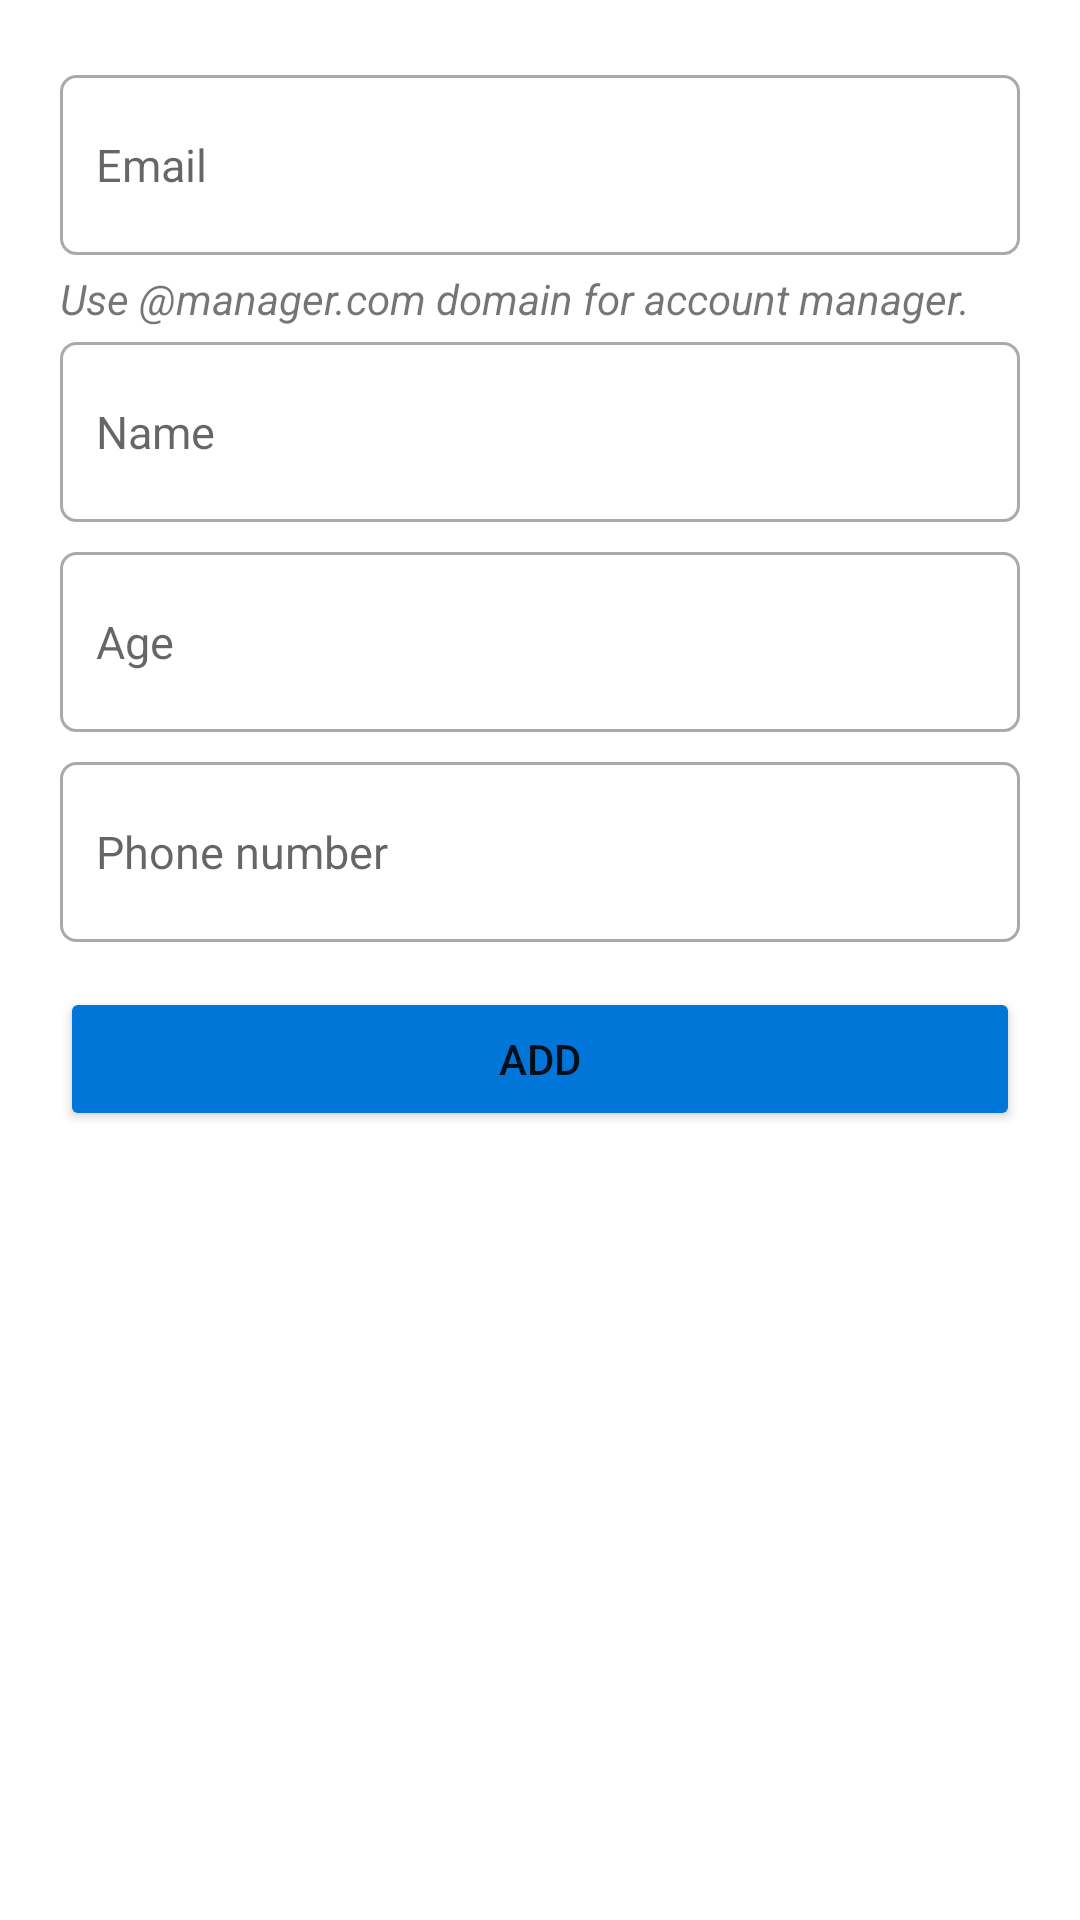

Layout XML and referenced resources for this Android screen:
<!-- AndroidManifest.xml: application theme Theme.StudentManagement -->
<!-- res/layout/activity_add_user.xml -->
<?xml version="1.0" encoding="utf-8"?>
<LinearLayout xmlns:android="http://schemas.android.com/apk/res/android"
    xmlns:tools="http://schemas.android.com/tools"
    android:layout_width="match_parent"
    android:layout_height="match_parent"
    tools:context=".user.AddUserActivity"
    android:orientation="vertical"
    android:padding="20dp">

    <EditText
        android:id="@+id/etEmail"
        android:layout_width="match_parent"
        android:layout_height="60dp"
        android:ems="10"
        android:background="@drawable/custom_edit_text"
        android:hint="Email"
        android:inputType="text"
        android:textSize="15sp"
        android:paddingHorizontal="12dp"
        android:layout_marginVertical="5dp"/>

    <TextView
        android:layout_width="wrap_content"
        android:layout_height="wrap_content"
        android:text="Use @manager.com domain for account manager."
        android:textStyle="italic"/>
    
    <EditText
        android:id="@+id/etName"
        android:layout_width="match_parent"
        android:layout_height="60dp"
        android:ems="10"
        android:background="@drawable/custom_edit_text"
        android:hint="Name"
        android:inputType="text"
        android:textSize="15sp"
        android:paddingHorizontal="12dp"
        android:layout_marginVertical="5dp"/>

    <EditText
        android:id="@+id/etAge"
        android:layout_width="match_parent"
        android:layout_height="60dp"
        android:ems="10"
        android:background="@drawable/custom_edit_text"
        android:hint="Age"
        android:inputType="number"
        android:textSize="15sp"
        android:paddingHorizontal="12dp"
        android:layout_marginVertical="5dp"/>

    <EditText
        android:id="@+id/etPhone"
        android:layout_width="match_parent"
        android:layout_height="60dp"
        android:ems="10"
        android:background="@drawable/custom_edit_text"
        android:hint="Phone number"
        android:inputType="number"
        android:textSize="15sp"
        android:paddingHorizontal="12dp"
        android:layout_marginVertical="5dp"
        android:maxLength="10"/>

    <Button
        android:id="@+id/btnAdd"
        android:layout_width="match_parent"
        android:layout_height="wrap_content"
        android:text="Add"
        android:insetTop="0dp"
        android:insetBottom="0dp"
        android:backgroundTint="@color/blue"
        android:layout_marginTop="10dp"/>
</LinearLayout>
<!-- resources referenced by this layout -->
<resources>
  <color name="blue">#0275d8</color>
  <!-- drawable custom_edit_text (drawable) -->
  <?xml version="1.0" encoding="utf-8"?>
  <selector xmlns:android="http://schemas.android.com/apk/res/android">
      
      <item android:state_enabled="true" android:state_focused="true">
          <shape android:shape="rectangle">
              <solid android:color="@color/white"/>
              <corners android:radius="5dp"/>
              <stroke android:color="@color/blue" android:width="1dp"/>
          </shape>
      </item>
  
      
      <item android:state_enabled="true">
          <shape android:shape="rectangle">
              <solid android:color="@color/white"/>
              <corners android:radius="5dp"/>
              <stroke android:color="@android:color/darker_gray" android:width="1dp"/>
          </shape>
      </item>
  </selector>
  <style name="Theme.StudentManagement" parent="Base.Theme.StudentManagement" />
  <color name="white">#FFFFFFFF</color>
  <style name="Base.Theme.StudentManagement" parent="Theme.MaterialComponents.Light.DarkActionBar">
          
          <item name="colorPrimary">@color/blue</item>
          <item name="colorSecondary">@color/blue</item>
      </style>
</resources>
